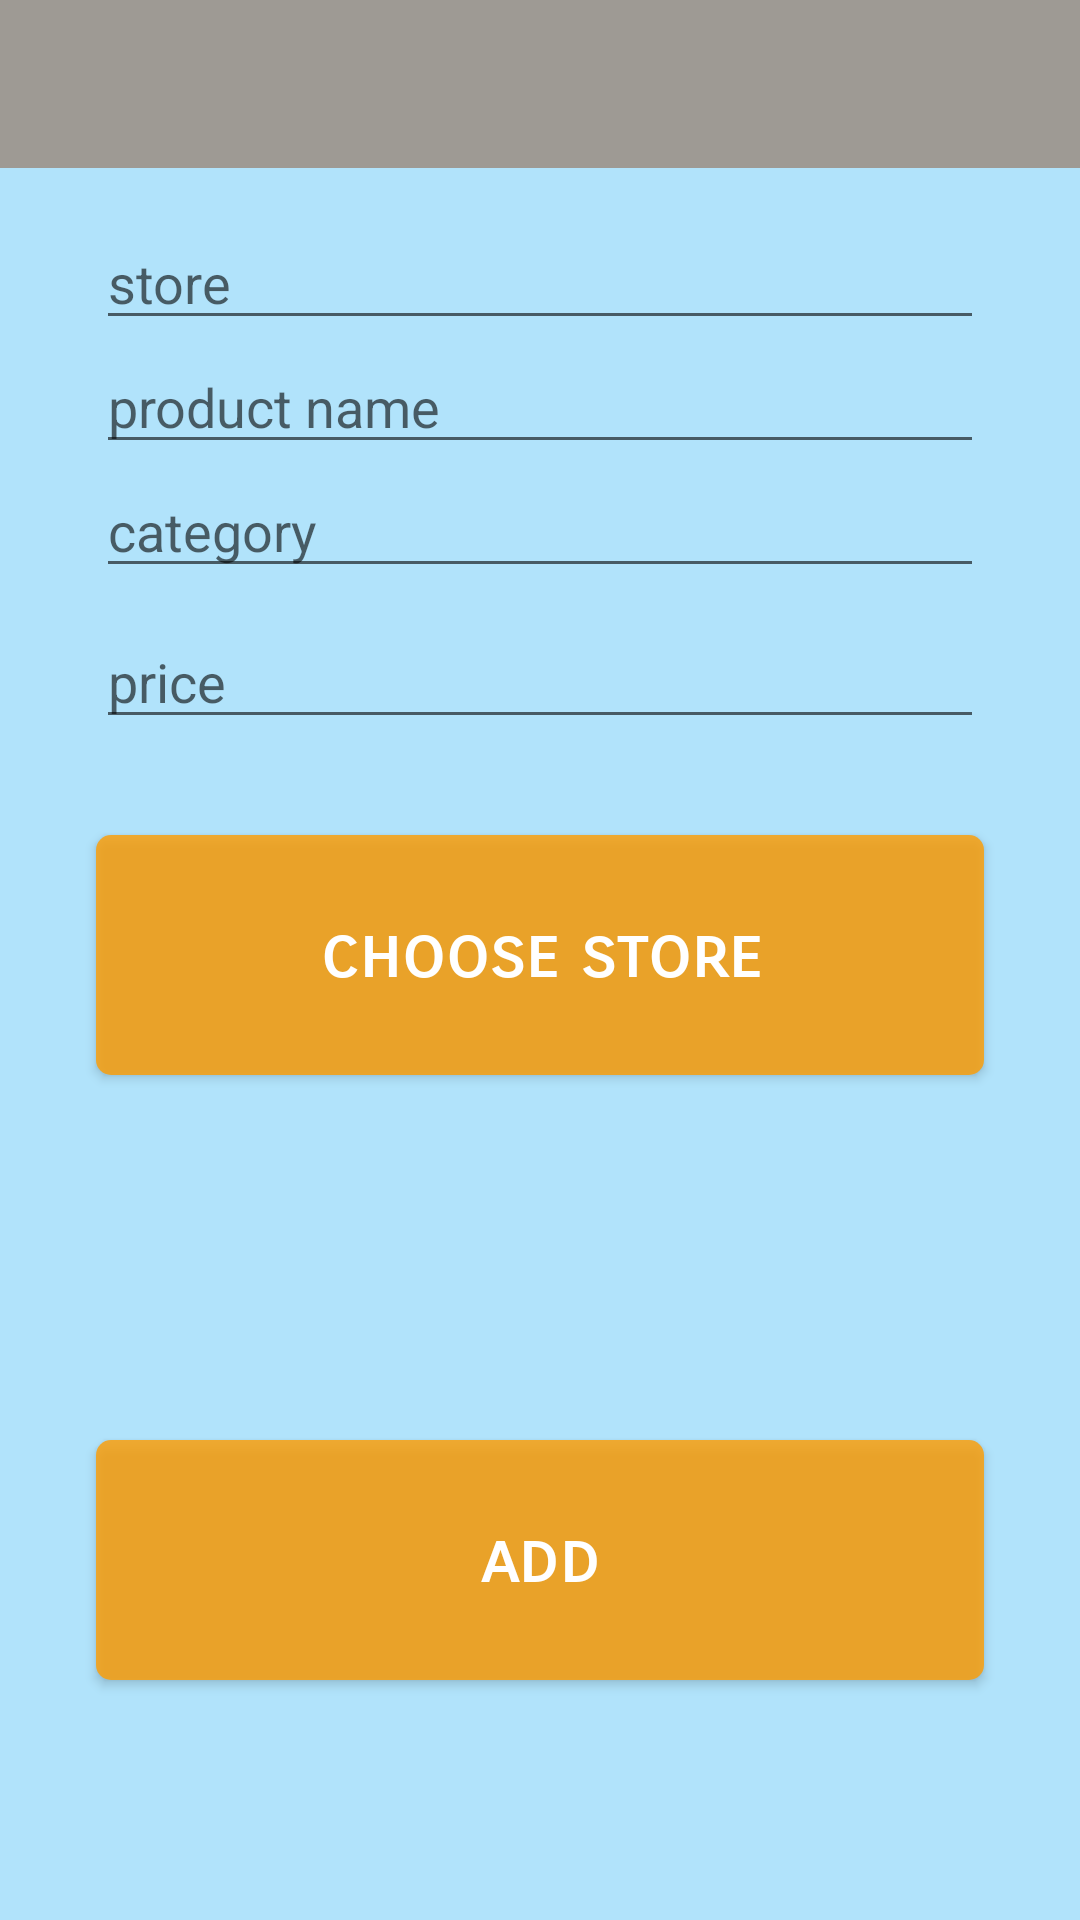

Produce the Android XML layout that renders to this screen, including the resource entries it uses.
<!-- AndroidManifest.xml: application theme AppTheme -->
<!-- res/layout/activity_fill_with_hand.xml -->
<?xml version="1.0" encoding="utf-8"?>
<android.support.constraint.ConstraintLayout xmlns:android="http://schemas.android.com/apk/res/android"
    xmlns:app="http://schemas.android.com/apk/res-auto"
    xmlns:tools="http://schemas.android.com/tools"
    android:layout_width="match_parent"
    android:layout_height="match_parent"
    tools:context="com.rock.werool.piensunmaize.add.FillWithHandActivity">

    <include
        android:id="@+id/toolbar"
        layout="@layout/toolbar" />

    <Button
        android:id="@+id/addButton"
        style="@style/myButtonStyle"
        android:layout_width="0dp"
        android:layout_height="80dp"
        android:layout_marginBottom="80dp"
        android:layout_marginLeft="32dp"
        android:layout_marginRight="32dp"
        android:background="@drawable/rounded_button"
        android:clickable="true"
        android:foreground="?attr/selectableItemBackground"
        android:text="@string/share_button_add"
        app:layout_constraintBottom_toBottomOf="parent"
        app:layout_constraintHorizontal_bias="0.0"
        app:layout_constraintLeft_toLeftOf="parent"
        app:layout_constraintRight_toRightOf="parent" />

    <Button
        android:id="@+id/editChooseStore"
        style="@style/myButtonStyle"
        android:layout_width="0dp"
        android:layout_height="80dp"
        android:layout_marginLeft="32dp"
        android:layout_marginRight="32dp"
        android:background="@drawable/rounded_button"
        android:clickable="true"
        android:foreground="?attr/selectableItemBackground"
        android:text="choose store"
        app:layout_constraintHorizontal_bias="0.0"
        app:layout_constraintLeft_toLeftOf="parent"
        app:layout_constraintRight_toRightOf="parent"
        android:layout_marginTop="32dp"
        app:layout_constraintTop_toBottomOf="@+id/editPrice" />

    <EditText
        style="@style/myForms"
        android:id="@+id/editProductName"
        android:layout_width="0dp"
        android:layout_height="wrap_content"
        android:layout_marginLeft="32dp"
        android:layout_marginRight="32dp"
        android:ems="10"
        android:hint="@string/share_edit_text_name"
        android:inputType="textFilter|textMultiLine|textNoSuggestions"
        app:layout_constraintHorizontal_bias="0.0"
        app:layout_constraintLeft_toLeftOf="parent"
        app:layout_constraintRight_toRightOf="parent"
        android:layout_marginTop="0dp"
        app:layout_constraintTop_toBottomOf="@+id/editShop" />

    <EditText
        style="@style/myForms"
        android:id="@+id/editCategory"
        android:layout_width="0dp"
        android:layout_height="wrap_content"
        android:layout_marginLeft="32dp"
        android:layout_marginRight="32dp"
        android:ems="10"
        android:hint="@string/share_edit_text_category"
        android:textColor="@color/textColorDark"
        android:inputType="textPersonName"
        app:layout_constraintHorizontal_bias="0.0"
        app:layout_constraintLeft_toLeftOf="parent"
        app:layout_constraintRight_toRightOf="parent"
        android:layout_marginTop="0dp"
        app:layout_constraintTop_toBottomOf="@+id/editProductName" />

    <EditText
        style="@style/myForms"
        android:id="@+id/editPrice"
        android:layout_width="0dp"
        android:layout_height="wrap_content"
        android:layout_marginLeft="32dp"
        android:layout_marginRight="32dp"
        android:layout_marginTop="9dp"
        android:ems="10"
        android:hint="@string/share_edit_text_price"
        android:inputType="number|numberDecimal"
        app:layout_constraintHorizontal_bias="0.0"
        app:layout_constraintLeft_toLeftOf="parent"
        app:layout_constraintRight_toRightOf="parent"
        app:layout_constraintTop_toBottomOf="@+id/editCategory" />

    <TextView
        style="@style/myForms"
        android:id="@+id/editShop"
        android:layout_width="0dp"
        android:layout_height="wrap_content"
        android:layout_marginLeft="0dp"
        android:layout_marginRight="32dp"
        android:ems="10"
        android:hint="store"
        android:textColor="@color/textColorDark"
        android:inputType="textFilter|textMultiLine|textNoSuggestions"
        app:layout_constraintHorizontal_bias="0.0"
        app:layout_constraintLeft_toLeftOf="@+id/editProductName"
        app:layout_constraintRight_toRightOf="parent"
        android:layout_marginTop="16dp"
        app:layout_constraintTop_toBottomOf="@+id/toolbar" />

</android.support.constraint.ConstraintLayout>
<!-- res/layout/toolbar.xml (included above) -->
<?xml version="1.0" encoding="utf-8"?>
<android.support.v7.widget.Toolbar xmlns:android="http://schemas.android.com/apk/res/android"
    xmlns:local="http://schemas.android.com/apk/res-auto"
    xmlns:tools="http://schemas.android.com/tools"
    android:id="@+id/toolbar"
    android:layout_width="match_parent"
    android:layout_height="wrap_content"
    android:layout_gravity="start"
    android:background="?attr/colorPrimary"
    android:minHeight="?attr/actionBarSize"
    local:popupTheme="@style/ThemeOverlay.AppCompat.Light"
    local:theme="@style/ThemeOverlay.AppCompat.Dark.ActionBar"
    local:titleMargins="5dp" />


    
<!-- resources referenced by this layout -->
<resources>
  <color name="textColorDark">#000000</color>
  <!-- drawable rounded_button (drawable) -->
  <?xml version="1.0" encoding="utf-8"?>
  <selector xmlns:android="http://schemas.android.com/apk/res/android" >
      <item android:state_pressed="true" >
          <shape android:shape="rectangle"  >
              <corners android:radius="5dip" />
              <solid android:color="#CCff9d00"/>
          </shape>
      </item>
      <item android:state_focused="true">
          <shape android:shape="rectangle"  >
              <corners android:radius="5dip" />
              <solid android:color="#CCff9d00"/>
          </shape>
      </item>
      <item >
          <shape android:shape="rectangle"  >
              <corners android:radius="5dip" />
              <solid android:color="#CCff9d00"/>
          </shape>
      </item>
  </selector>
  <string name="share_button_add">add</string>
  <string name="share_edit_text_category">category</string>
  <string name="share_edit_text_name">product name</string>
  <string name="share_edit_text_price">price</string>
  <style name="myButtonStyle" parent="android:style/Widget.Button">
          <item name="android:fontFamily">sans-serif-smallcaps</item>
          <item name="android:textSize">23sp</item>
          <item name="android:textColor">@color/windowBackground</item>
      </style>
  <style name="myForms" parent="android:Widget.EditText">
          <item name="android:textColor">@color/textColorSlightlyTransparent</item>
          <item name="android:textStyle">normal</item>
          <item name="android:textSize">18dp</item>
          <item name="android:textAlignment">textStart</item>
          <item name="android:fontFamily">sans-serif</item>
          <item name="android:paddingRight">10dp</item>
      </style>
  <style name="AppTheme" parent="Theme.AppCompat.Light.NoActionBar">
          
          <item name="colorPrimary">@color/colorPrimary</item>
          <item name="colorPrimaryDark">@color/colorPrimaryDark</item>
          <item name="colorAccent">@color/colorAccent</item>
          <item name="android:switchTextAppearance">@color/textColorPrimary</item>
          <item name="android:textColor">@color/textColorPrimary</item>
          <item name="android:windowBackground">@color/windowBackground</item>
          <item name="android:fontFamily">sans-serif-smallcaps</item>
          <item name="android:textSize">23sp</item>
          <item name="android:textAllCaps">false</item>
          <item name="android:textStyle">bold</item>
      </style>
  <color name="windowBackground">#b1e3fb</color>
  <color name="textColorSlightlyTransparent">#90000000</color>
  <color name="colorPrimary">#9e9a94</color>
  <color name="colorPrimaryDark">#726d67</color>
  <color name="colorAccent">#ff9d00</color>
  <color name="textColorPrimary">#ffffff</color>
</resources>
